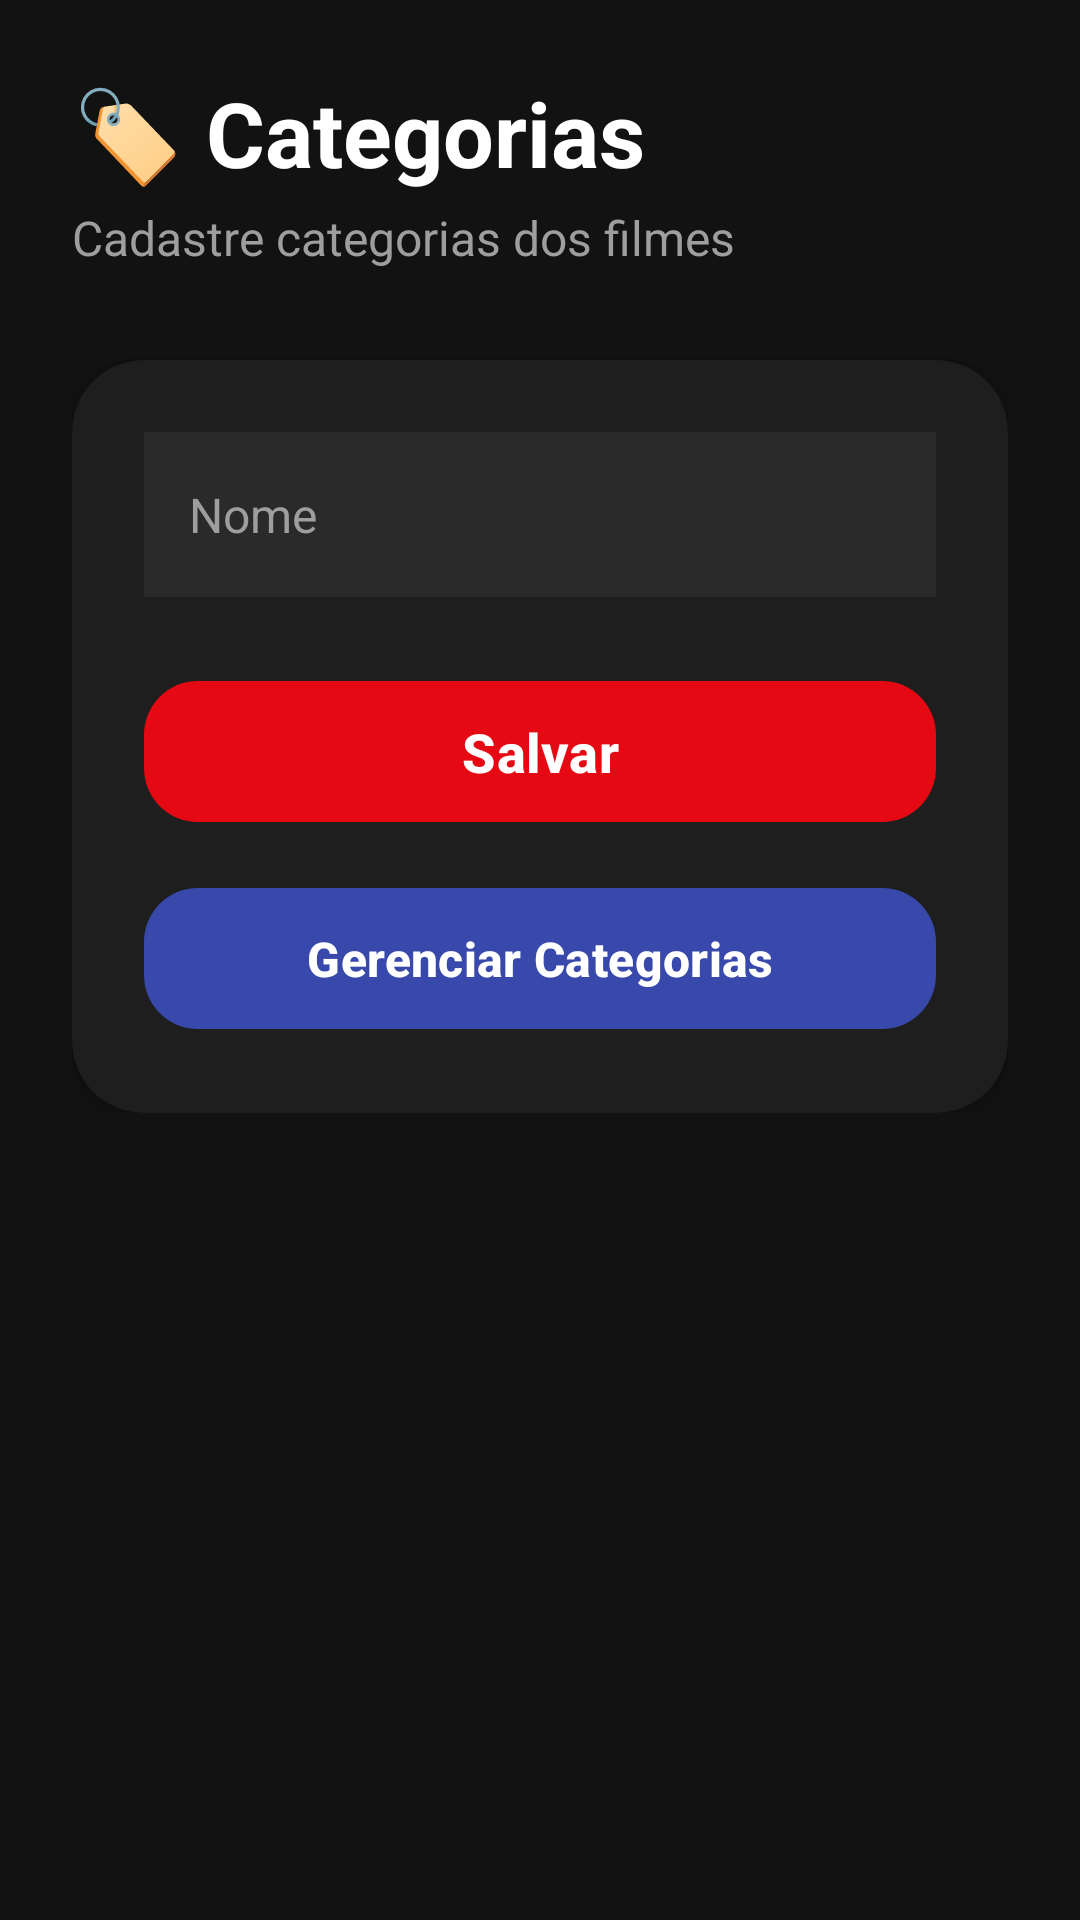

Here is an Android app screen rendered from its layout file. Give the layout XML and the strings, colors and styles it references.
<!-- AndroidManifest.xml: application theme Theme.AppAvaliacaoDeFilme -->
<!-- res/layout/activity_categorias.xml -->
<?xml version="1.0" encoding="utf-8"?>
<ScrollView xmlns:android="http://schemas.android.com/apk/res/android"
    xmlns:app="http://schemas.android.com/apk/res-auto"
    xmlns:tools="http://schemas.android.com/tools"
    android:id="@+id/main"
    android:layout_width="match_parent"
    android:layout_height="match_parent"
    android:background="#121212"
    tools:context=".CategoriasActivity">

    <LinearLayout
        android:layout_width="match_parent"
        android:layout_height="wrap_content"
        android:orientation="vertical"
        android:padding="24dp">

        

        <TextView
            android:layout_width="wrap_content"
            android:layout_height="wrap_content"
            android:text="🏷️ Categorias"
            android:textColor="#FFFFFF"
            android:textSize="30sp"
            android:textStyle="bold"/>

        <TextView
            android:layout_width="wrap_content"
            android:layout_height="wrap_content"
            android:text="Cadastre categorias dos filmes"
            android:textColor="#9E9E9E"
            android:textSize="16sp"
            android:layout_marginTop="4dp"
            android:layout_marginBottom="30dp"/>

        

        <androidx.cardview.widget.CardView
            android:layout_width="match_parent"
            android:layout_height="wrap_content"
            app:cardCornerRadius="24dp"
            app:cardElevation="4dp"
            app:cardBackgroundColor="#1E1E1E">

            <LinearLayout
                android:layout_width="match_parent"
                android:layout_height="wrap_content"
                android:orientation="vertical"
                android:padding="24dp">

                

                <EditText
                    android:id="@+id/editNomeCategoria"
                    android:layout_width="match_parent"
                    android:layout_height="55dp"
                    android:background="#2A2A2A"
                    android:hint="Nome"
                    android:textColorHint="#9E9E9E"
                    android:textColor="#FFFFFF"
                    android:padding="15dp"
                    android:textSize="16sp"
                    android:layout_marginBottom="24dp"/>

                

                <com.google.android.material.button.MaterialButton
                    android:id="@+id/btnSalvarCategoria"
                    android:layout_width="match_parent"
                    android:layout_height="55dp"
                    android:text="Salvar"
                    android:textAllCaps="false"
                    android:textStyle="bold"
                    android:textSize="18sp"
                    android:textColor="#FFFFFF"
                    app:backgroundTint="#E50914"
                    app:cornerRadius="18dp"/>

                <com.google.android.material.button.MaterialButton
                    android:id="@+id/btnGerenciarCategorias"
                    android:layout_width="match_parent"
                    android:layout_height="55dp"
                    android:layout_marginTop="14dp"
                    android:text="Gerenciar Categorias"
                    android:textAllCaps="false"
                    android:textStyle="bold"
                    android:textSize="16sp"
                    android:textColor="#FFFFFF"
                    app:backgroundTint="#3949AB"
                    app:cornerRadius="18dp"/>

            </LinearLayout>

        </androidx.cardview.widget.CardView>

    </LinearLayout>

</ScrollView>
<!-- resources referenced by this layout -->
<resources>
  <style name="Theme.AppAvaliacaoDeFilme" parent="Base.Theme.AppAvaliacaoDeFilme" />
  <style name="Base.Theme.AppAvaliacaoDeFilme" parent="Theme.Material3.DayNight.NoActionBar">
          
          
      </style>
</resources>
